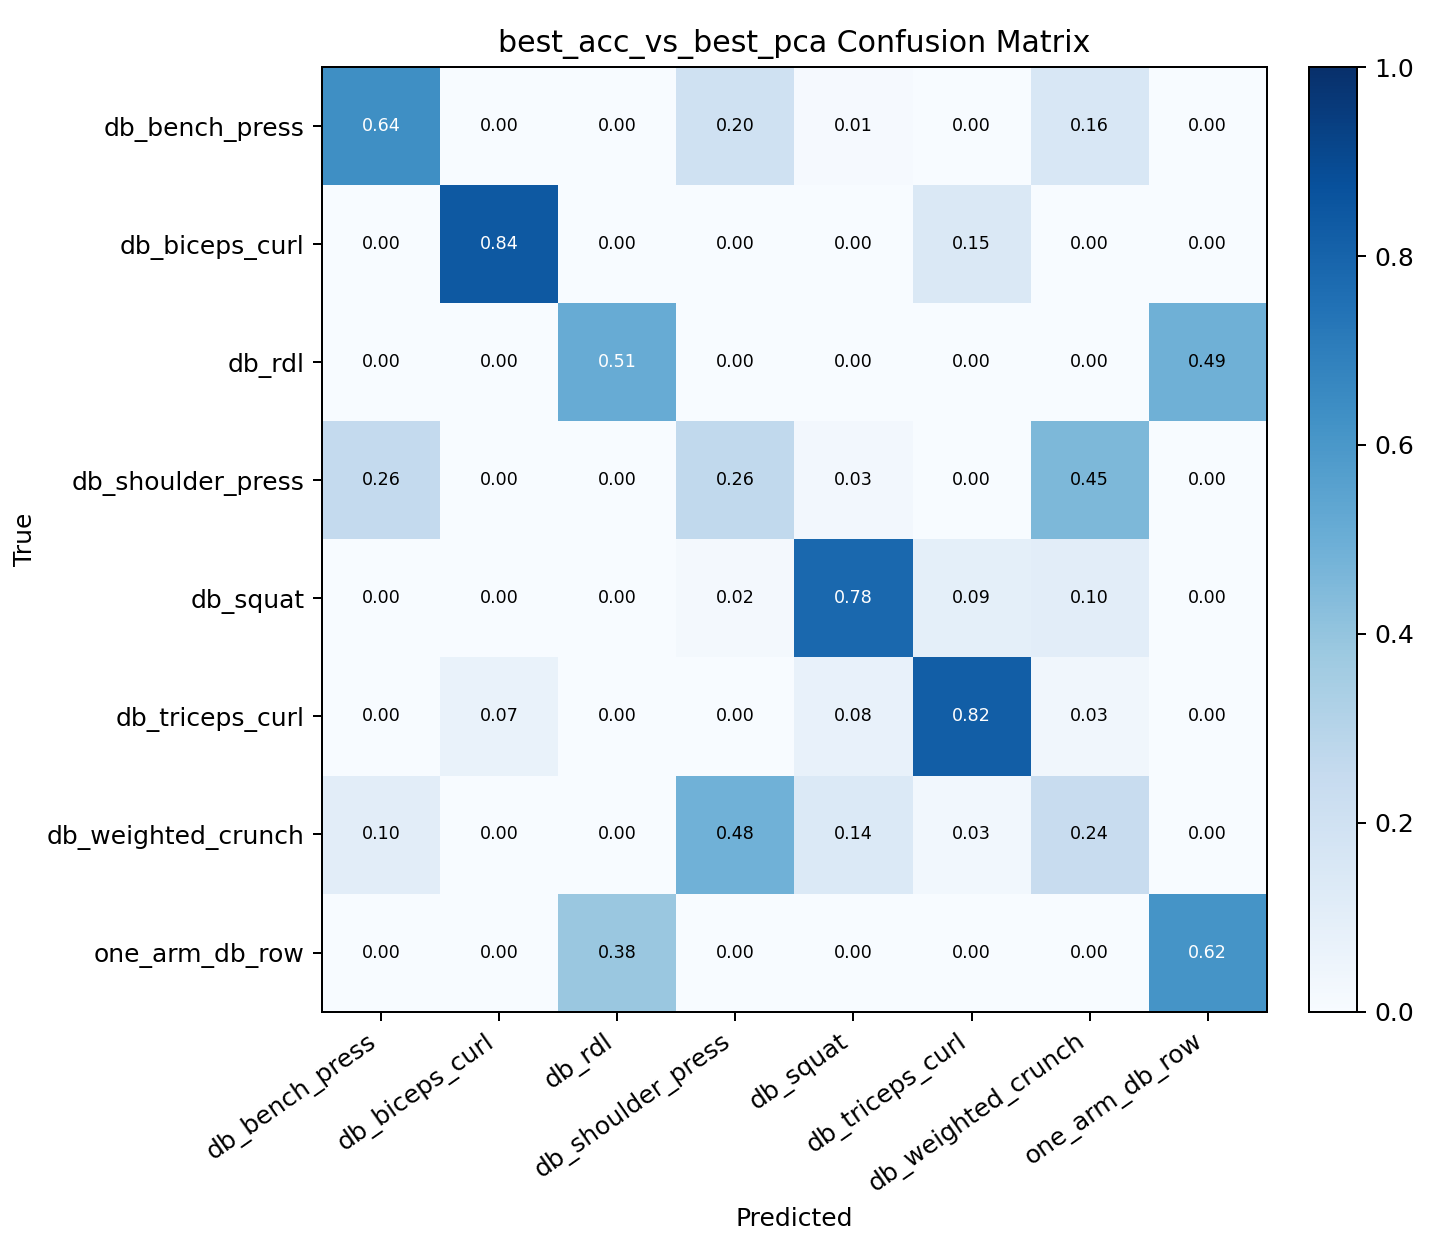

Values plotted in this chart, from the file beside it:
, db_bench_press, db_biceps_curl, db_rdl, db_shoulder_press, db_squat, db_triceps_curl, db_weighted_crunch, one_arm_db_row
db_bench_press, 0.6353, 0.0, 0.0, 0.2, 0.008824, 0.0, 0.1559, 0.0
db_biceps_curl, 0.003472, 0.8403, 0.0, 0.0, 0.003472, 0.1458, 0.003472, 0.003472
db_rdl, 0.0, 0.0, 0.5085, 0.0, 0.0, 0.0, 0.0, 0.4915
db_shoulder_press, 0.2563, 0.0, 0.0, 0.2635, 0.02527, 0.0, 0.4549, 0.0
db_squat, 0.0, 0.0, 0.0, 0.02244, 0.7821, 0.09295, 0.1026, 0.0
db_triceps_curl, 0.0, 0.06885, 0.0, 0.0, 0.07541, 0.823, 0.03279, 0.0
db_weighted_crunch, 0.1037, 0.0, 0.0, 0.4849, 0.1405, 0.0301, 0.2408, 0.0
one_arm_db_row, 0.0, 0.0, 0.3839, 0.0, 0.0, 0.0, 0.0, 0.6161
